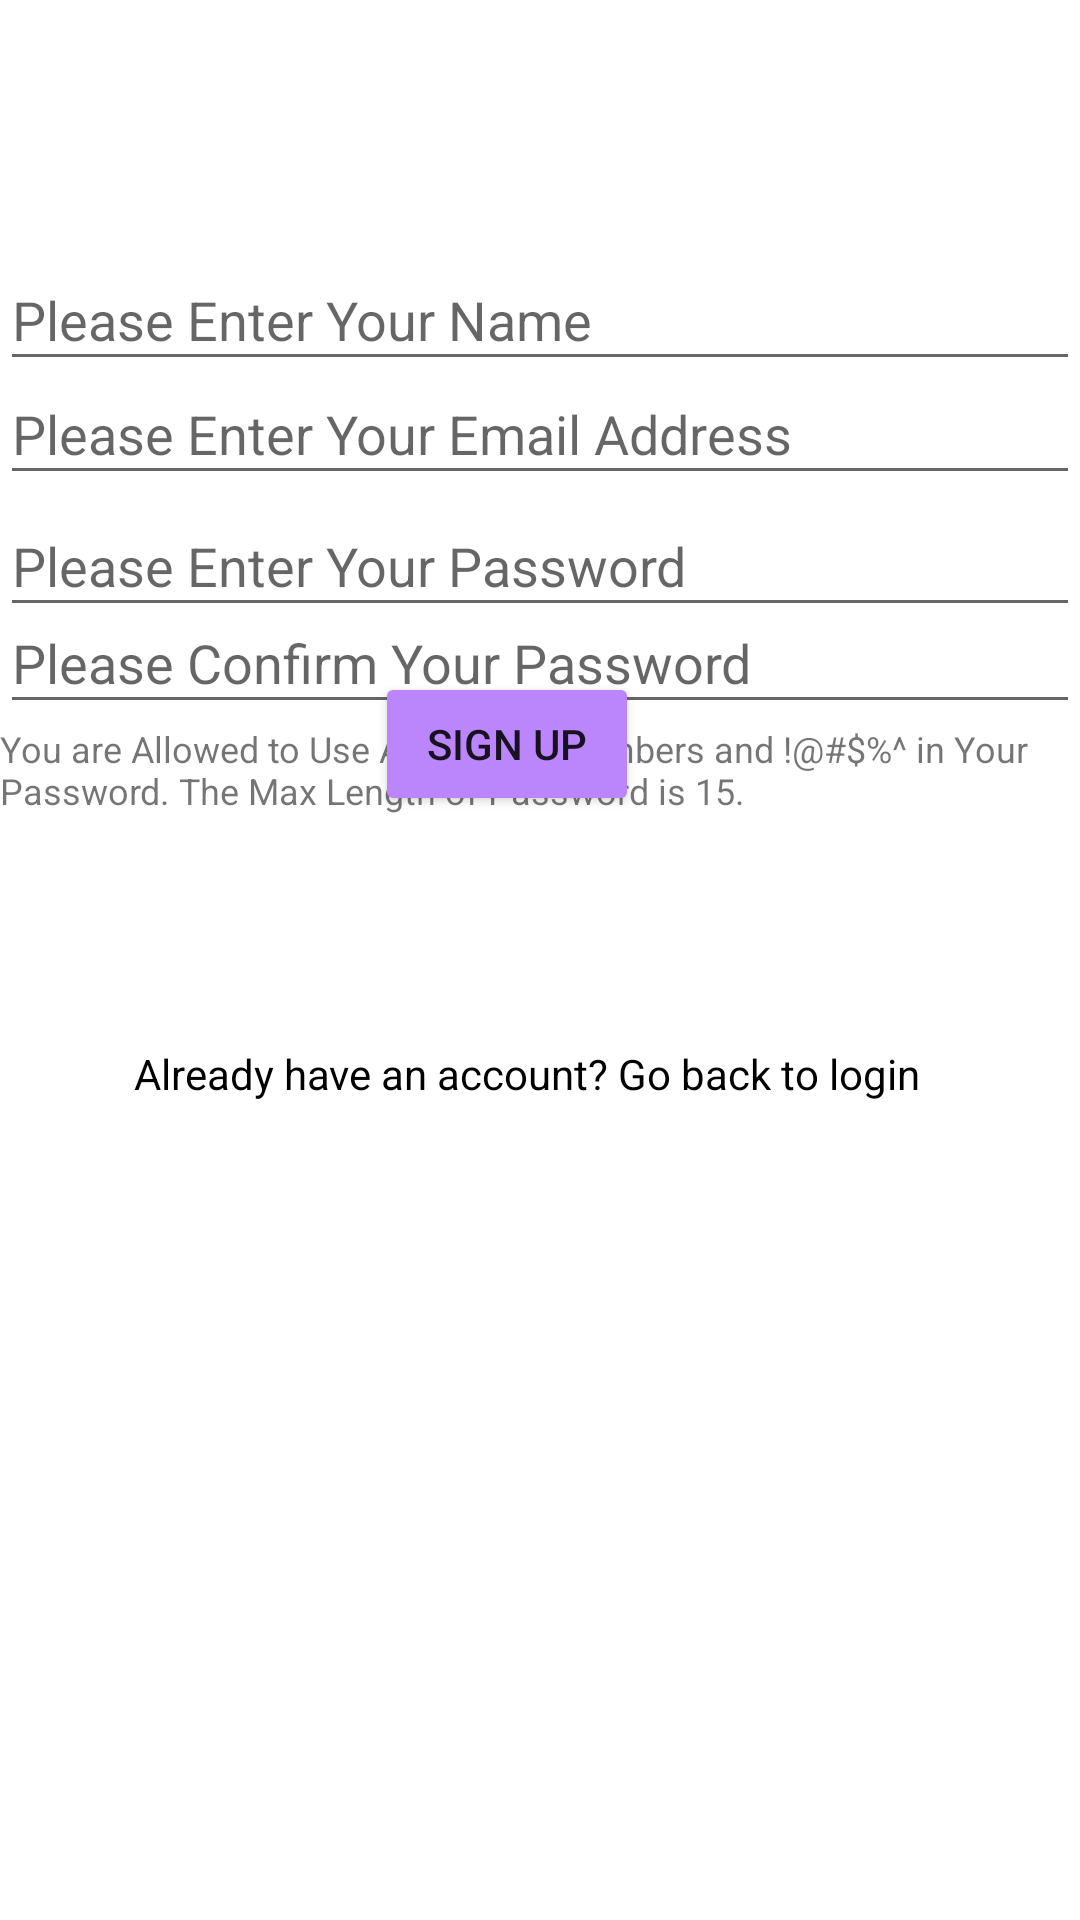

Here is an Android app screen rendered from its layout file. Give the layout XML and the strings, colors and styles it references.
<!-- AndroidManifest.xml: application theme Theme.StorageSystemApp -->
<!-- res/layout/activity_user_register.xml -->
<?xml version="1.0" encoding="utf-8"?>
<androidx.constraintlayout.widget.ConstraintLayout xmlns:android="http://schemas.android.com/apk/res/android"
    xmlns:app="http://schemas.android.com/apk/res-auto"
    xmlns:tools="http://schemas.android.com/tools"
    android:layout_width="match_parent"
    android:layout_height="match_parent"
    tools:context=".UserRegister">

    <TextView
        android:id="@+id/BacktoLogIn"
        android:layout_width="wrap_content"
        android:layout_height="wrap_content"
        android:text="Already have an account? Go back to login"
        android:textColor="@color/black"
        app:layout_constraintBottom_toBottomOf="parent"
        app:layout_constraintHorizontal_bias="0.456"
        app:layout_constraintLeft_toLeftOf="parent"
        app:layout_constraintRight_toRightOf="parent"
        app:layout_constraintTop_toTopOf="parent"
        app:layout_constraintVertical_bias="0.561" />

    <EditText
        android:id="@+id/email"
        android:layout_width="match_parent"
        android:layout_height="44dp"
        android:hint="Please Enter Your Email Address"
        android:maxLength="40"
        app:layout_constraintBottom_toBottomOf="parent"
        app:layout_constraintEnd_toEndOf="parent"
        app:layout_constraintHorizontal_bias="0.0"
        app:layout_constraintStart_toStartOf="parent"
        app:layout_constraintTop_toTopOf="parent"
        app:layout_constraintVertical_bias="0.203" />

    <TextView
        android:id="@+id/textView"
        android:layout_width="match_parent"
        android:layout_height="wrap_content"
        android:text="You are Allowed to Use Alphabets, Numbers and !@#$%^ in Your Password. The Max Length of Password is 15."
        android:textSize="12dp"
        app:layout_constraintEnd_toEndOf="parent"
        app:layout_constraintStart_toStartOf="parent"
        app:layout_constraintTop_toBottomOf="@+id/confirmation" />

    <Button
        android:id="@+id/signUp"
        android:layout_width="wrap_content"
        android:layout_height="wrap_content"
        android:layout_marginTop="212dp"
        android:layout_marginBottom="368dp"
        android:backgroundTint="@color/purple_200"
        android:text="sign up"
        app:layout_constraintBottom_toBottomOf="parent"
        app:layout_constraintEnd_toEndOf="parent"
        app:layout_constraintHorizontal_bias="0.46"
        app:layout_constraintStart_toStartOf="parent"
        app:layout_constraintTop_toBottomOf="@+id/UserPassword" />

    <EditText
        android:id="@+id/password"
        android:layout_width="match_parent"
        android:layout_height="44dp"
        android:digits="qwertyuiopasdfghjklzxcvbnmQWERTYUIOPASDFGHJKLZXCVBNM0123456789!@#$%^"
        android:hint="Please Enter Your Password"
        android:inputType="textPassword"
        android:maxLength="15"
        app:layout_constraintBottom_toBottomOf="parent"
        app:layout_constraintEnd_toEndOf="parent"
        app:layout_constraintHorizontal_bias="0.402"
        app:layout_constraintStart_toStartOf="parent"
        app:layout_constraintTop_toBottomOf="@+id/email"
        app:layout_constraintVertical_bias="0.0" />

    <EditText
        android:id="@+id/confirmation"
        android:layout_width="match_parent"
        android:layout_height="44dp"
        android:digits="qwertyuiopasdfghjklzxcvbnmQWERTYUIOPASDFGHJKLZXCVBNM0123456789!@#$%^"
        android:hint="Please Confirm Your Password "
        android:inputType="textPassword"
        android:maxLength="15"
        app:layout_constraintBottom_toBottomOf="parent"
        app:layout_constraintEnd_toEndOf="parent"
        app:layout_constraintHorizontal_bias="0.0"
        app:layout_constraintStart_toStartOf="parent"
        app:layout_constraintTop_toTopOf="parent"
        app:layout_constraintVertical_bias="0.331" />

    <ProgressBar
        android:id="@+id/progressBar"
        style="?android:attr/progressBarStyle"
        android:layout_width="wrap_content"
        android:layout_height="wrap_content"
        android:visibility="invisible"
        app:layout_constraintBottom_toBottomOf="parent"
        app:layout_constraintEnd_toEndOf="parent"
        app:layout_constraintHorizontal_bias="0.498"
        app:layout_constraintStart_toStartOf="parent"
        app:layout_constraintTop_toTopOf="@+id/name"
        app:layout_constraintVertical_bias="0.586"
        tools:visibility="invisible" />

    <EditText
        android:id="@+id/name"
        android:layout_width="match_parent"
        android:layout_height="44dp"
        android:hint="Please Enter Your Name"
        android:maxLength="15"
        app:layout_constraintBottom_toBottomOf="parent"
        app:layout_constraintEnd_toEndOf="parent"
        app:layout_constraintHorizontal_bias="0.402"
        app:layout_constraintStart_toStartOf="parent"
        app:layout_constraintTop_toTopOf="parent"
        app:layout_constraintVertical_bias="0.139" />
</androidx.constraintlayout.widget.ConstraintLayout>
<!-- resources referenced by this layout -->
<resources>
  <style name="Theme.StorageSystemApp" parent="Theme.MaterialComponents.DayNight.DarkActionBar">
          
          <item name="colorPrimary">@color/purple_500</item>
          <item name="colorPrimaryVariant">@color/purple_700</item>
          <item name="colorOnPrimary">@color/white</item>
          
          <item name="colorSecondary">@color/teal_200</item>
          <item name="colorSecondaryVariant">@color/teal_700</item>
          <item name="colorOnSecondary">@color/black</item>
          
          <item name="android:statusBarColor" tools:targetApi="l">?attr/colorPrimaryVariant</item>
          
      </style>
  <!-- not gathered from this repository: default colours our renderer supplied (Android Studio template values) -->
  <color name="purple_200">#FFBB86FC</color>
  <color name="purple_500">#FF6200EE</color>
  <color name="purple_700">#FF3700B3</color>
  <color name="teal_200">#FF03DAC5</color>
  <color name="teal_700">#FF018786</color>
  <color name="black">#FF000000</color>
  <color name="white">#FFFFFFFF</color>
</resources>
